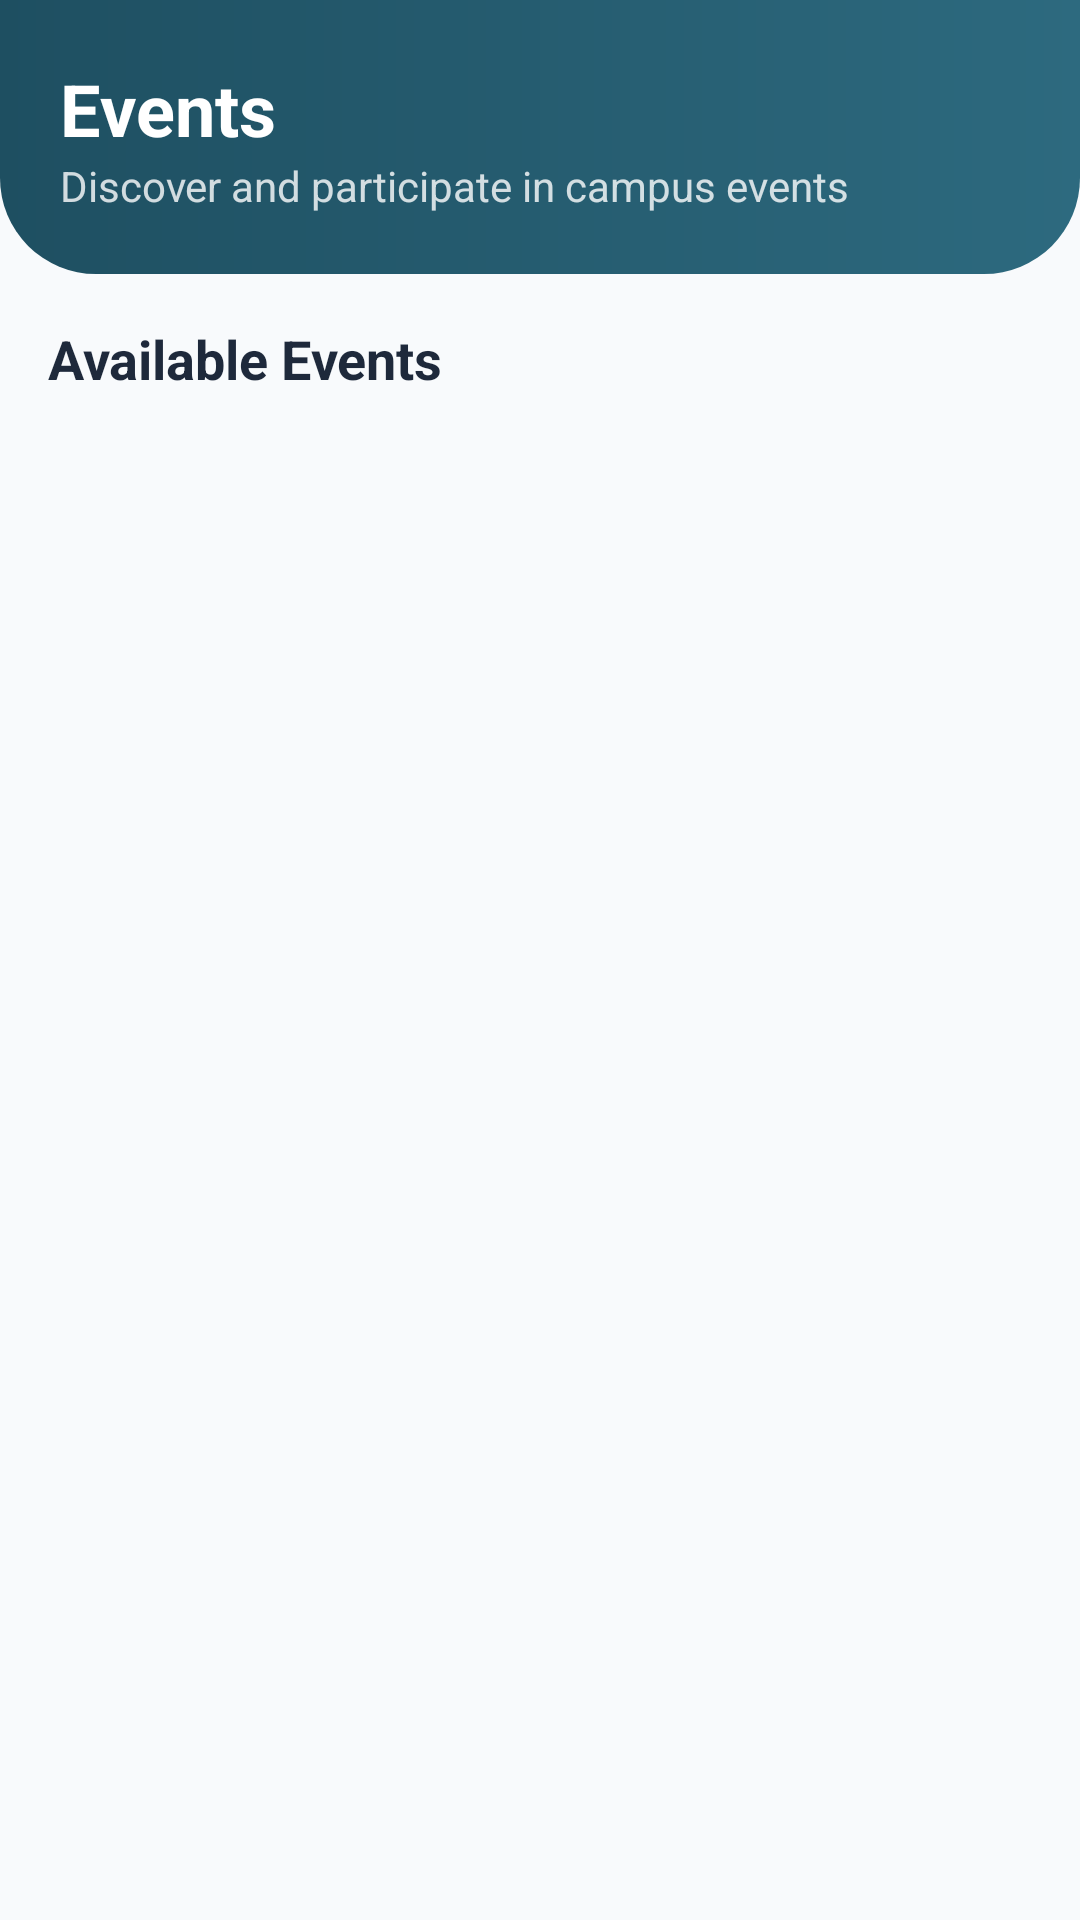

Here is an Android app screen rendered from its layout file. Give the layout XML and the strings, colors and styles it references.
<!-- AndroidManifest.xml: application theme Theme.MyApplication -->
<!-- res/layout/fragment_events.xml -->
<?xml version="1.0" encoding="utf-8"?>
<LinearLayout xmlns:android="http://schemas.android.com/apk/res/android"
    xmlns:app="http://schemas.android.com/apk/res-auto"
    xmlns:tools="http://schemas.android.com/tools"
    android:layout_width="match_parent"
    android:layout_height="match_parent"
    android:orientation="vertical"
    android:background="@color/bg_deep">

    
    <LinearLayout
        android:layout_width="match_parent"
        android:layout_height="wrap_content"
        android:background="@drawable/bg_teal_header"
        android:padding="20dp"
        android:orientation="vertical">
        <TextView
            android:layout_width="wrap_content"
            android:layout_height="wrap_content"
            android:text="Events"
            android:textColor="@color/white"
            android:textSize="24sp"
            android:textStyle="bold" />
        <TextView
            android:layout_width="wrap_content"
            android:layout_height="wrap_content"
            android:text="Discover and participate in campus events"
            android:textColor="#CCffffff"
            android:textSize="14sp" />
    </LinearLayout>

    <androidx.core.widget.NestedScrollView
        android:layout_width="match_parent"
        android:layout_height="match_parent"
        android:fillViewport="true">

        <LinearLayout
            android:layout_width="match_parent"
            android:layout_height="wrap_content"
            android:orientation="vertical"
            android:padding="16dp">

            
            <TextView
                android:layout_width="wrap_content"
                android:layout_height="wrap_content"
                android:text="Available Events"
                android:textColor="@color/text_primary"
                android:textSize="18sp"
                android:textStyle="bold"
                android:layout_marginBottom="12dp" />

            <androidx.recyclerview.widget.RecyclerView
                android:id="@+id/rvEvents"
                android:layout_width="match_parent"
                android:layout_height="wrap_content"
                android:nestedScrollingEnabled="false"
                tools:listitem="@layout/item_event" />

            <ProgressBar
                android:id="@+id/progressBar"
                android:layout_width="wrap_content"
                android:layout_height="wrap_content"
                android:layout_gravity="center_horizontal"
                android:visibility="gone" />

            <TextView
                android:id="@+id/tvEmpty"
                android:layout_width="wrap_content"
                android:layout_height="wrap_content"
                android:layout_gravity="center_horizontal"
                android:text="No events available"
                android:textColor="@color/text_secondary"
                android:textSize="16sp"
                android:visibility="gone" />

        </LinearLayout>
    </androidx.core.widget.NestedScrollView>
</LinearLayout>
<!-- res/layout/item_event.xml (included above) -->
<?xml version="1.0" encoding="utf-8"?>
<com.google.android.material.card.MaterialCardView xmlns:android="http://schemas.android.com/apk/res/android"
    xmlns:app="http://schemas.android.com/apk/res-auto"
    android:layout_width="280dp"
    android:layout_height="wrap_content"
    android:layout_margin="8dp"
    app:cardCornerRadius="20dp"
    app:cardElevation="4dp"
    app:strokeWidth="0dp">

    <LinearLayout
        android:layout_width="match_parent"
        android:layout_height="wrap_content"
        android:orientation="vertical">

        <ImageView
            android:id="@+id/ivEventImage"
            android:layout_width="match_parent"
            android:layout_height="140dp"
            android:scaleType="centerCrop"
            android:src="@drawable/movie" />

        <LinearLayout
            android:layout_width="match_parent"
            android:layout_height="wrap_content"
            android:orientation="vertical"
            android:padding="16dp">

            <TextView
                android:id="@+id/tvEventTitle"
                android:layout_width="match_parent"
                android:layout_height="wrap_content"
                android:ellipsize="end"
                android:maxLines="1"
                android:text="Tech Symposium 2025"
                android:textColor="@color/text_primary"
                android:textSize="18sp"
                android:textStyle="bold" />

            <TextView
                android:id="@+id/tvEventDate"
                android:layout_width="match_parent"
                android:layout_height="wrap_content"
                android:layout_marginTop="4dp"
                android:text="25 Oct, 10:00 AM"
                android:textColor="@color/primary"
                android:textSize="14sp"
                android:textStyle="bold" />

            <TextView
                android:id="@+id/tvEventDesc"
                android:layout_width="match_parent"
                android:layout_height="wrap_content"
                android:layout_marginTop="8dp"
                android:ellipsize="end"
                android:maxLines="2"
                android:text="Explore the latest in AI and machine learning at our annual tech fest."
                android:textColor="@color/text_secondary"
                android:textSize="13sp" />

            <com.google.android.material.button.MaterialButton
                android:id="@+id/btnRegister"
                style="@style/Widget.Material3.Button.TonalButton"
                android:layout_width="match_parent"
                android:layout_height="wrap_content"
                android:layout_marginTop="12dp"
                android:text="Register Now"
                app:cornerRadius="10dp" />

        </LinearLayout>
    </LinearLayout>
</com.google.android.material.card.MaterialCardView>
<!-- resources referenced by this layout -->
<resources>
  <color name="bg_deep">#F8FAFC</color>
  <color name="primary">#0F5D73</color>
  <color name="text_primary">#1E293B</color>
  <color name="text_secondary">#64748B</color>
  <color name="white">#FFFFFFFF</color>
  <!-- drawable bg_teal_header (drawable) -->
  <?xml version="1.0" encoding="utf-8"?>
  <shape xmlns:android="http://schemas.android.com/apk/res/android"
      android:shape="rectangle">
      <gradient
          android:startColor="#2D6A7F"
          android:endColor="#1E4F61"
          android:angle="180" />
      <corners
          android:bottomLeftRadius="32dp"
          android:bottomRightRadius="32dp" />
  </shape>
  <style name="Theme.MyApplication" parent="Theme.Material3.Light.NoActionBar">
          
          <item name="android:statusBarColor">@color/bg_deep</item>
          <item name="android:navigationBarColor">@color/bottom_nav_bg</item>
          <item name="android:windowBackground">@color/bg_deep</item>
          <item name="android:windowLightStatusBar" tools:targetApi="23">true</item>
  
          
          <item name="colorPrimary">@color/primary</item>
          <item name="colorOnPrimary">@color/white</item>
          <item name="colorPrimaryContainer">@color/primary_dark</item>
          <item name="colorOnPrimaryContainer">@color/primary_light</item>
          <item name="colorSecondary">@color/secondary</item>
          <item name="colorOnSecondary">@color/black</item>
          <item name="colorTertiary">@color/accent</item>
  
          
          <item name="colorSurface">@color/bg_card</item>
          <item name="colorOnSurface">@color/text_primary</item>
          <item name="colorSurfaceVariant">@color/bg_surface</item>
          <item name="colorOnSurfaceVariant">@color/text_secondary</item>
          <item name="android:colorBackground">@color/bg_deep</item>
          <item name="colorOnBackground">@color/text_primary</item>
  
          
          <item name="colorError">@color/error_red</item>
          <item name="colorOnError">@color/white</item>
  
          
          <item name="materialButtonStyle">@style/Widget.App.Button.Primary</item>
      </style>
  <color name="bottom_nav_bg">#FFFFFF</color>
  <color name="primary_dark">#0A4151</color>
  <color name="primary_light">#E0F2F1</color>
  <color name="secondary">#10B981</color>
  <color name="black">#FF000000</color>
  <color name="accent">#10B981</color>
  <color name="bg_card">#FFFFFF</color>
  <color name="bg_surface">#FFFFFF</color>
  <color name="error_red">#EF4444</color>
  <style name="Widget.App.Button.Primary" parent="Widget.Material3.Button">
          <item name="shapeAppearance">@style/ShapeAppearance.App.Medium</item>
          <item name="backgroundTint">@color/primary</item>
          <item name="android:textColor">@color/white</item>
          <item name="android:paddingTop">14dp</item>
          <item name="android:paddingBottom">14dp</item>
          <item name="android:textSize">16sp</item>
          <item name="android:textStyle">bold</item>
      </style>
  <style name="ShapeAppearance.App.Medium" parent="ShapeAppearance.Material3.MediumComponent">
          <item name="cornerSize">20dp</item>
      </style>
</resources>
